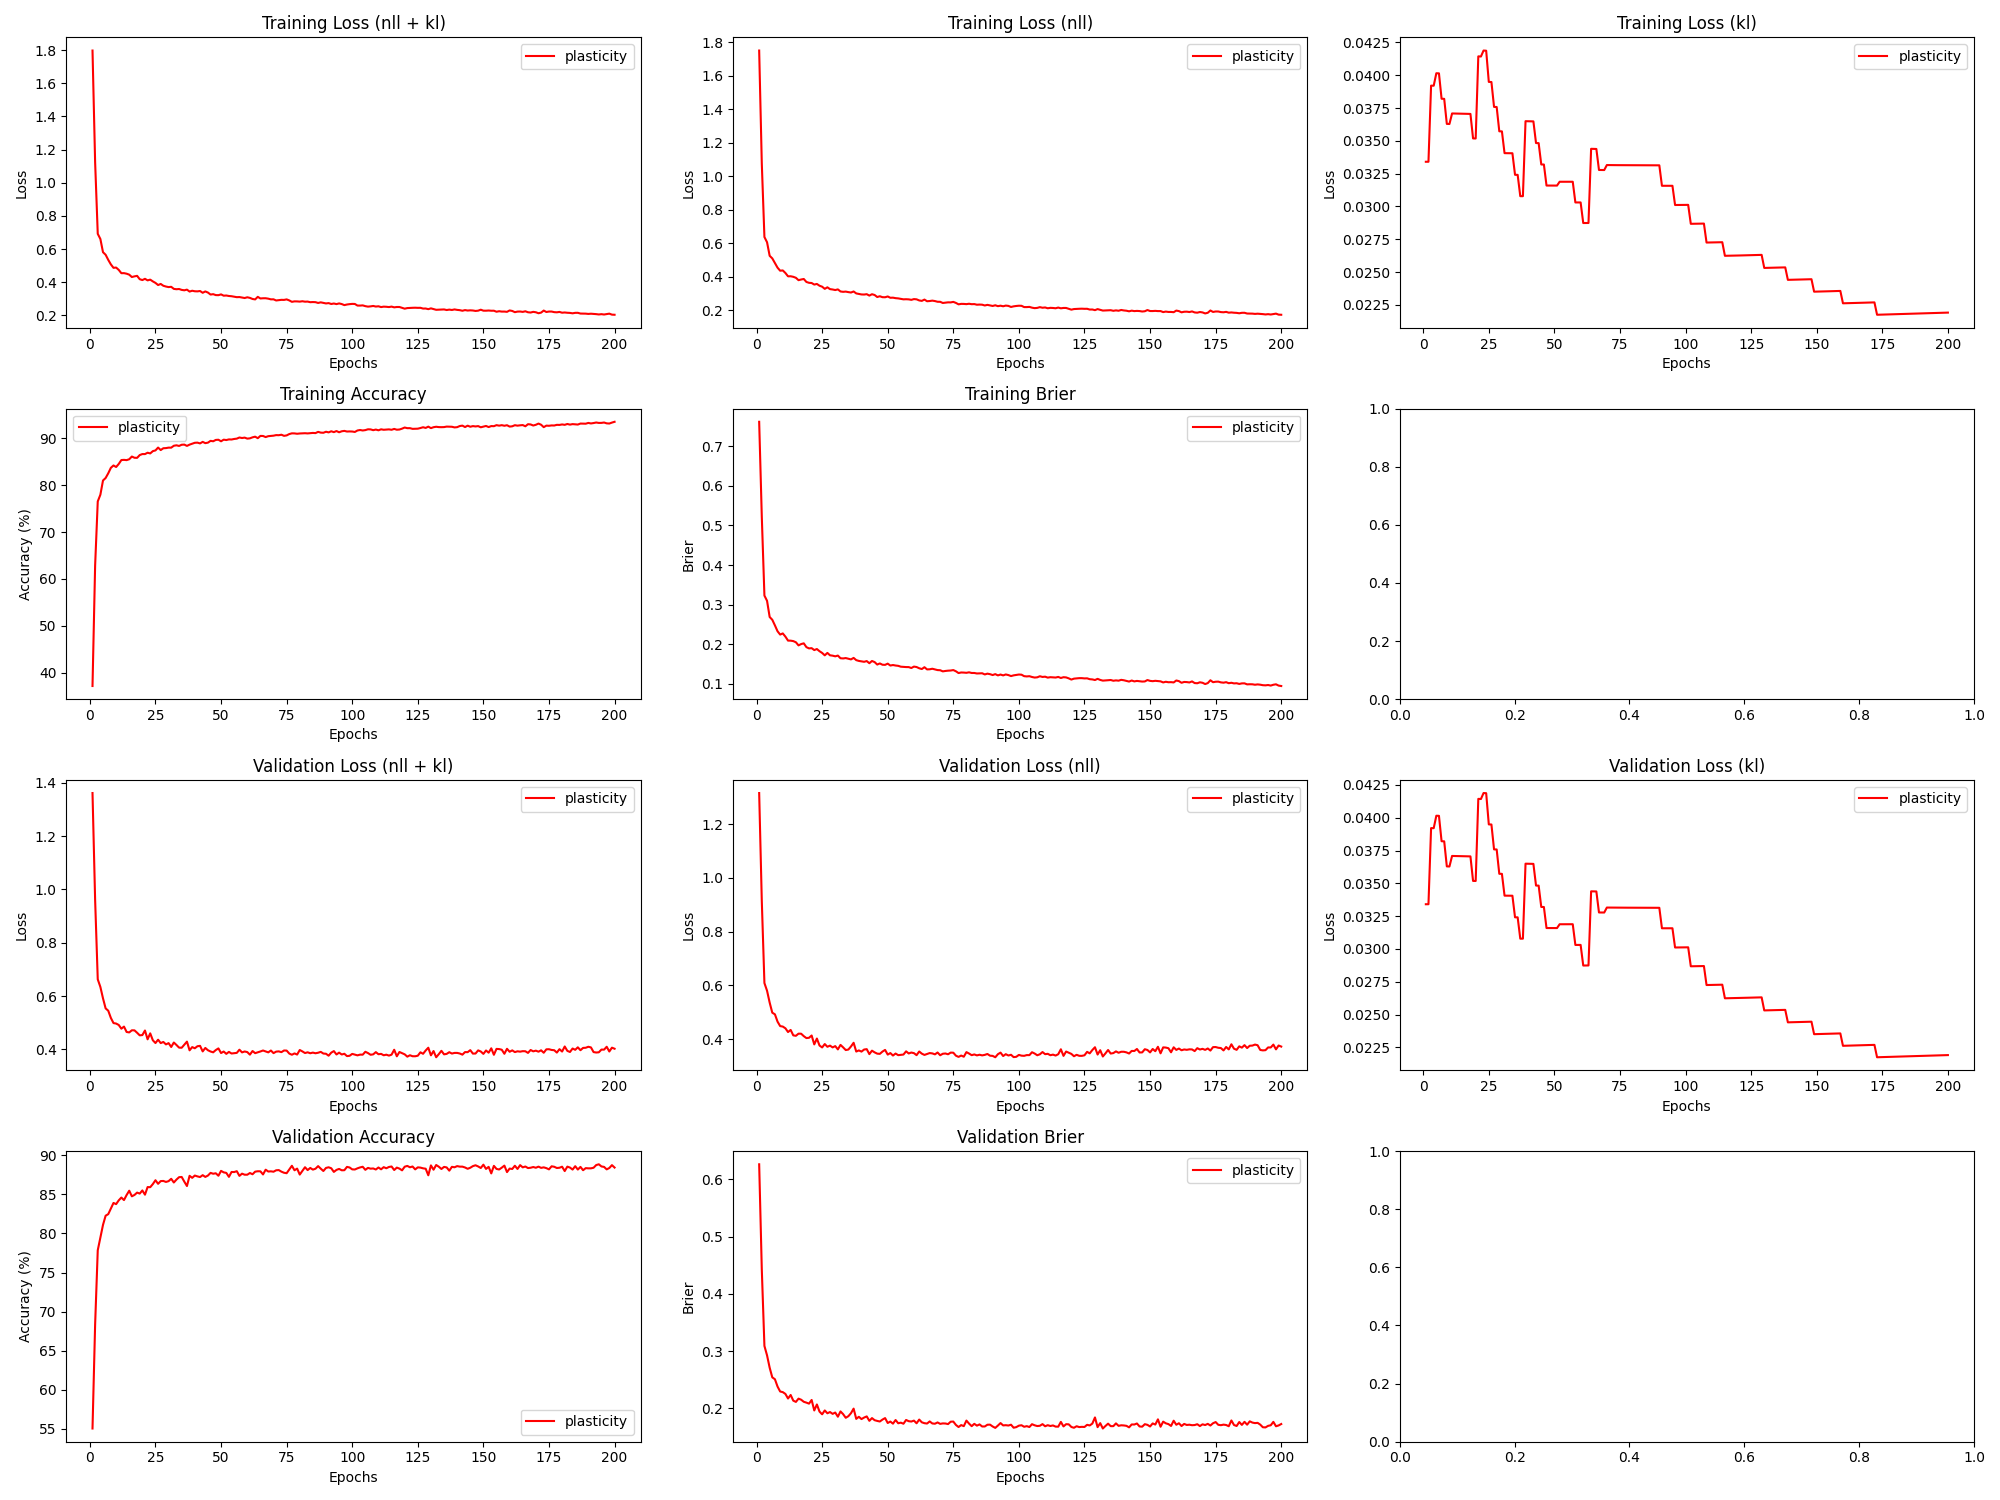

Values plotted in this chart, from the file beside it:
epoch, train_loss_total, train_loss_nll, train_loss_kl, train_loss_penalty, train_acc, train_brier, val_loss_total, val_loss_nll, val_loss_kl, val_loss_penalty, val_acc, val_brier, param_count
1, 1.798, 1.752, 0.03341, 0.01273, 37.12, 0.7614, 1.362, 1.316, 0.03341, 0.01273, 55.02, 0.626, 127252
2, 1.124, 1.077, 0.03341, 0.01273, 62.86, 0.5221, 0.9603, 0.9142, 0.03341, 0.01273, 68.36, 0.4426, 127252
3, 0.6921, 0.638, 0.03921, 0.01494, 76.53, 0.323, 0.6626, 0.6085, 0.03921, 0.01494, 77.85, 0.309, 149352
4, 0.6609, 0.6068, 0.03921, 0.01494, 77.96, 0.3097, 0.6341, 0.5799, 0.0392, 0.01494, 79.5, 0.2926, 149352
5, 0.5813, 0.5258, 0.04015, 0.01531, 81.0, 0.2689, 0.5912, 0.5358, 0.04015, 0.01531, 81.1, 0.271, 153070
6, 0.5658, 0.5104, 0.04015, 0.01531, 81.53, 0.2619, 0.5536, 0.4982, 0.04014, 0.01531, 82.28, 0.2542, 153070
7, 0.5349, 0.4821, 0.03821, 0.01458, 82.54, 0.2478, 0.5449, 0.4921, 0.03821, 0.01458, 82.47, 0.2509, 145774
8, 0.5077, 0.455, 0.0382, 0.01458, 83.71, 0.2329, 0.5178, 0.465, 0.0382, 0.01458, 83.2, 0.2382, 145774
9, 0.487, 0.4368, 0.03629, 0.01386, 84.21, 0.2245, 0.4985, 0.4483, 0.03629, 0.01386, 83.91, 0.2295, 138586
10, 0.4887, 0.4385, 0.03629, 0.01386, 83.88, 0.2275, 0.4967, 0.4466, 0.03628, 0.01386, 83.76, 0.2284, 138586
11, 0.4745, 0.4232, 0.03709, 0.01417, 84.53, 0.2193, 0.4914, 0.4401, 0.03709, 0.01417, 84.24, 0.2253, 141730
12, 0.4546, 0.4033, 0.03708, 0.01417, 85.37, 0.2093, 0.4774, 0.4262, 0.03708, 0.01417, 84.6, 0.2173, 141730
13, 0.4549, 0.4036, 0.03708, 0.01417, 85.4, 0.2092, 0.4853, 0.4341, 0.03708, 0.01417, 84.28, 0.2234, 141730
14, 0.4516, 0.4003, 0.03707, 0.01417, 85.35, 0.2081, 0.4651, 0.4139, 0.03707, 0.01417, 84.92, 0.2135, 141730
15, 0.4457, 0.3945, 0.03707, 0.01417, 85.54, 0.2052, 0.4634, 0.4122, 0.03707, 0.01417, 85.47, 0.2113, 141730
16, 0.4315, 0.3803, 0.03706, 0.01417, 86.11, 0.1973, 0.4714, 0.4202, 0.03706, 0.01417, 84.76, 0.217, 141730
17, 0.4355, 0.3842, 0.03706, 0.01417, 85.85, 0.2006, 0.4712, 0.42, 0.03706, 0.01417, 84.93, 0.2151, 141730
18, 0.4386, 0.3873, 0.03705, 0.01417, 85.84, 0.2024, 0.4621, 0.4109, 0.03705, 0.01417, 85.23, 0.2115, 141730
19, 0.4183, 0.3697, 0.03519, 0.01347, 86.43, 0.1929, 0.4524, 0.4038, 0.03518, 0.01347, 85.11, 0.2101, 134664
20, 0.4131, 0.3645, 0.03518, 0.01347, 86.64, 0.1897, 0.4534, 0.4048, 0.03518, 0.01347, 85.51, 0.2083, 134664
21, 0.4206, 0.3633, 0.04144, 0.01586, 86.64, 0.1903, 0.4706, 0.4133, 0.04144, 0.01586, 84.97, 0.2147, 158576
22, 0.4113, 0.354, 0.04143, 0.01586, 86.93, 0.1855, 0.4375, 0.3802, 0.04142, 0.01586, 85.94, 0.1964, 158576
23, 0.4157, 0.3578, 0.04189, 0.01605, 86.78, 0.1881, 0.4599, 0.402, 0.04188, 0.01605, 85.92, 0.2069, 160472
24, 0.405, 0.3471, 0.04187, 0.01605, 87.27, 0.1826, 0.434, 0.3761, 0.04187, 0.01605, 86.33, 0.1944, 160472
25, 0.396, 0.3414, 0.0395, 0.01515, 87.42, 0.1783, 0.4235, 0.3689, 0.03949, 0.01515, 86.82, 0.1897, 151492
26, 0.3831, 0.3285, 0.03949, 0.01515, 88.03, 0.1722, 0.4361, 0.3815, 0.03948, 0.01515, 86.36, 0.1964, 151492
27, 0.3897, 0.3377, 0.03759, 0.01443, 87.5, 0.1783, 0.4234, 0.3713, 0.03759, 0.01443, 86.71, 0.1915, 144328
28, 0.3788, 0.3268, 0.03758, 0.01443, 87.89, 0.1723, 0.4277, 0.3756, 0.03758, 0.01443, 86.72, 0.1936, 144328
29, 0.3741, 0.3246, 0.03573, 0.01373, 87.92, 0.1713, 0.4185, 0.369, 0.03573, 0.01373, 86.6, 0.1905, 137272
30, 0.3707, 0.3213, 0.03572, 0.01373, 88.02, 0.1697, 0.4233, 0.3738, 0.03572, 0.01373, 86.7, 0.1928, 137272
31, 0.3724, 0.3253, 0.03406, 0.01309, 88.01, 0.1715, 0.4088, 0.3616, 0.03406, 0.01309, 87.0, 0.1855, 130942
32, 0.36, 0.3128, 0.03406, 0.01309, 88.42, 0.1649, 0.4255, 0.3784, 0.03406, 0.01309, 86.53, 0.1947, 130942
33, 0.3578, 0.3107, 0.03406, 0.01309, 88.51, 0.1643, 0.4163, 0.3692, 0.03406, 0.01309, 86.9, 0.19, 130942
34, 0.3592, 0.3121, 0.03406, 0.01309, 88.38, 0.1653, 0.4064, 0.3592, 0.03405, 0.01309, 87.21, 0.1836, 130942
35, 0.3538, 0.3089, 0.03241, 0.01247, 88.63, 0.1636, 0.4059, 0.361, 0.03241, 0.01247, 87.23, 0.1864, 124668
36, 0.3514, 0.3065, 0.03241, 0.01247, 88.66, 0.1619, 0.4174, 0.3725, 0.03241, 0.01247, 86.63, 0.1917, 124668
37, 0.3554, 0.3128, 0.03078, 0.01184, 88.39, 0.1657, 0.4289, 0.3863, 0.03078, 0.01184, 86.08, 0.1996, 118450
38, 0.3438, 0.3011, 0.03078, 0.01184, 88.66, 0.16, 0.3962, 0.3536, 0.03078, 0.01184, 87.38, 0.1817, 118450
39, 0.3487, 0.2982, 0.0365, 0.01403, 88.86, 0.1581, 0.4083, 0.3578, 0.0365, 0.01403, 87.12, 0.1853, 140264
40, 0.3455, 0.295, 0.03649, 0.01403, 89.05, 0.157, 0.404, 0.3534, 0.03649, 0.01403, 87.42, 0.1814, 140264
41, 0.345, 0.2944, 0.03649, 0.01403, 89.08, 0.1559, 0.4116, 0.3611, 0.03649, 0.01403, 87.31, 0.184, 140264
42, 0.3471, 0.2966, 0.03648, 0.01403, 88.92, 0.1577, 0.413, 0.3625, 0.03648, 0.01403, 87.22, 0.186, 140264
43, 0.3364, 0.2881, 0.03483, 0.01341, 89.25, 0.1523, 0.3922, 0.344, 0.03483, 0.01341, 87.47, 0.1783, 134050
44, 0.3446, 0.2964, 0.03483, 0.01341, 88.97, 0.1579, 0.4051, 0.3569, 0.03482, 0.01341, 87.24, 0.1831, 134050
45, 0.3378, 0.2918, 0.0332, 0.01279, 89.08, 0.1552, 0.3966, 0.3506, 0.0332, 0.01279, 87.42, 0.1794, 127892
46, 0.3257, 0.2797, 0.0332, 0.01279, 89.46, 0.1489, 0.3918, 0.3458, 0.03319, 0.01279, 87.76, 0.1782, 127892
47, 0.328, 0.2842, 0.03159, 0.01218, 89.38, 0.1518, 0.3888, 0.345, 0.03159, 0.01218, 87.65, 0.1771, 121790
48, 0.3225, 0.2787, 0.03159, 0.01218, 89.66, 0.1485, 0.3973, 0.3535, 0.03159, 0.01218, 87.71, 0.1805, 121790
49, 0.322, 0.2782, 0.03159, 0.01218, 89.7, 0.1481, 0.4035, 0.3597, 0.03159, 0.01218, 87.39, 0.1831, 121790
50, 0.3267, 0.283, 0.03159, 0.01218, 89.37, 0.1512, 0.386, 0.3422, 0.03159, 0.01218, 88.02, 0.1745, 121790
51, 0.3189, 0.2752, 0.03159, 0.01218, 89.71, 0.1464, 0.3917, 0.348, 0.03159, 0.01218, 87.83, 0.1771, 121790
52, 0.32, 0.2758, 0.03188, 0.01229, 89.64, 0.1477, 0.3829, 0.3388, 0.03188, 0.01229, 87.76, 0.1734, 122950
53, 0.317, 0.2728, 0.03188, 0.01229, 89.77, 0.1465, 0.3903, 0.3462, 0.03188, 0.01229, 87.25, 0.1797, 122950
54, 0.3156, 0.2714, 0.03188, 0.01229, 89.75, 0.1457, 0.3843, 0.3402, 0.03188, 0.01229, 87.88, 0.1741, 122950
55, 0.3125, 0.2683, 0.03188, 0.01229, 89.87, 0.1435, 0.3856, 0.3414, 0.03188, 0.01229, 87.87, 0.1751, 122950
56, 0.3099, 0.2658, 0.03188, 0.01229, 89.94, 0.1429, 0.3866, 0.3425, 0.03188, 0.01229, 87.97, 0.1732, 122950
57, 0.3106, 0.2665, 0.03188, 0.01229, 90.18, 0.1426, 0.3986, 0.3544, 0.03188, 0.01229, 87.38, 0.1798, 122950
58, 0.3076, 0.2656, 0.0303, 0.01169, 90.07, 0.1425, 0.3885, 0.3465, 0.0303, 0.01169, 87.66, 0.1777, 116864
59, 0.3048, 0.2628, 0.0303, 0.01169, 90.15, 0.1402, 0.3919, 0.3499, 0.0303, 0.01169, 87.53, 0.1771, 116864
60, 0.3093, 0.2673, 0.03031, 0.01169, 89.94, 0.1438, 0.3896, 0.3476, 0.03031, 0.01169, 87.53, 0.1787, 116864
... 140 more rows
